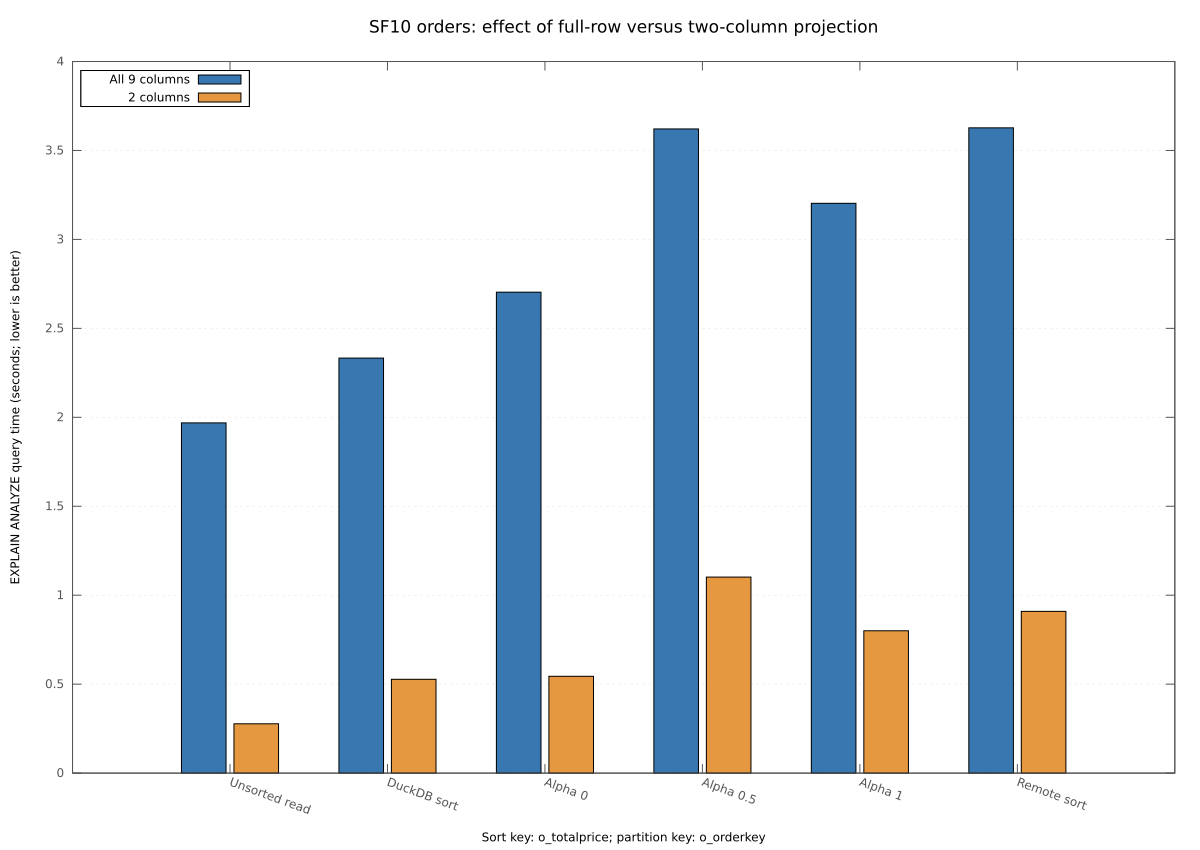

The table this chart was drawn from, first rows:
Unsorted read	1.968720	0.277264
DuckDB sort	2.333	0.5274
Alpha 0	2.703	0.5442
Alpha 0.5	3.621	1.102
Alpha 1	3.203	0.8001
Remote sort	3.627	0.9092
